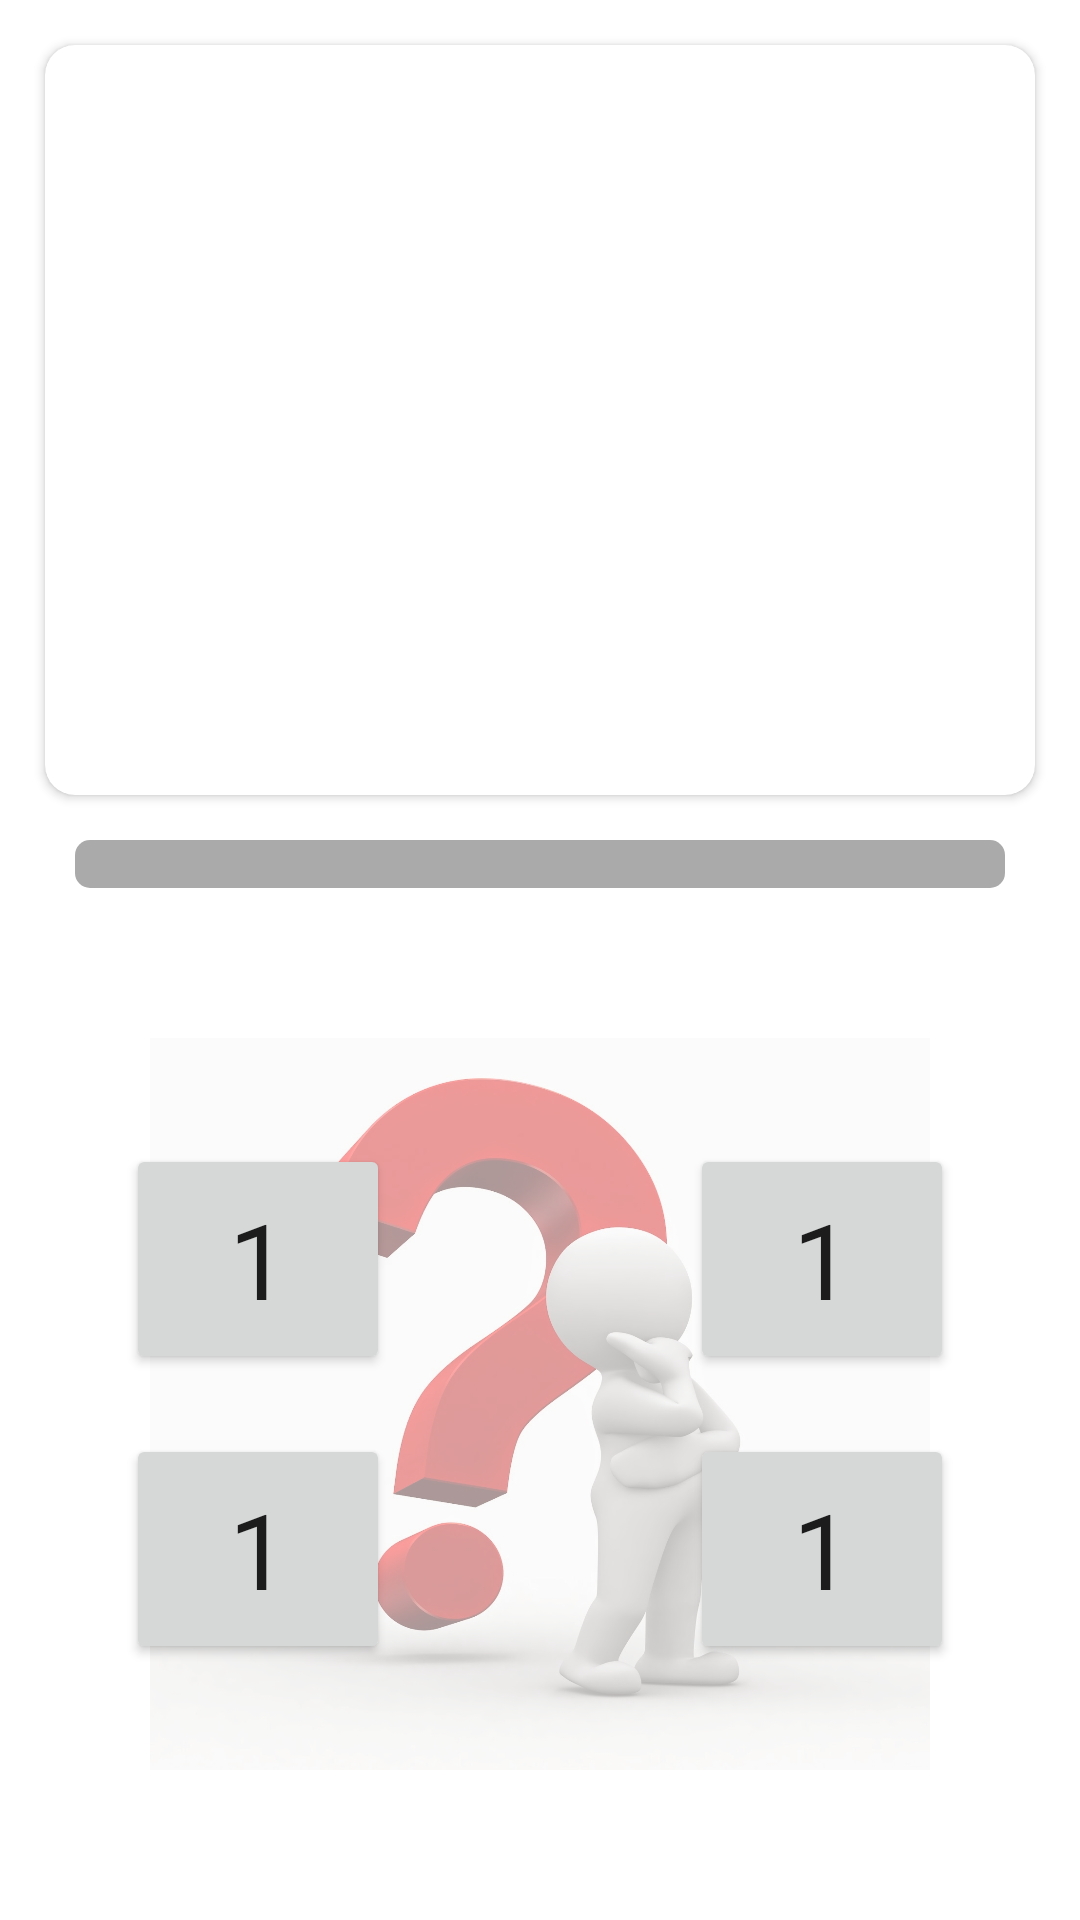

Write the Android layout XML for this screen, with the resource values it uses.
<!-- AndroidManifest.xml: application theme Theme.Design.Light.NoActionBar -->
<!-- res/layout/activity_game_play.xml -->
<?xml version="1.0" encoding="utf-8"?>
<LinearLayout
    xmlns:android="http://schemas.android.com/apk/res/android"
    xmlns:app="http://schemas.android.com/apk/res-auto"
    xmlns:tools="http://schemas.android.com/tools"
    android:layout_width="match_parent"
    android:layout_height="match_parent"
    android:orientation="vertical"
    android:background="@color/white"
    tools:context=".activity.gamePlay.GamePlayActivity">
    <androidx.cardview.widget.CardView
        android:layout_width="match_parent"
        android:layout_height="250dp"
        android:layout_margin="15dp"
        app:cardCornerRadius="10dp">
        <RelativeLayout
            android:layout_width="wrap_content"
            android:layout_height="250dp"
            android:background="@drawable/backboard">
            <LinearLayout
                android:layout_width="wrap_content"
                android:layout_height="wrap_content"
                android:orientation="horizontal"
                android:layout_margin="25dp"
                android:layout_centerInParent="true">
                <TextView
                    android:id="@+id/value1"
                    android:layout_width="wrap_content"
                    android:layout_height="wrap_content"
                    android:text="1"
                    style="@style/typoBig"
                    android:textColor="@color/white"
                    />
                <TextView
                    android:id="@+id/operasi"
                    android:layout_width="wrap_content"
                    android:layout_height="wrap_content"
                    android:text="+"
                    android:layout_marginHorizontal="5sp"
                    style="@style/typoBig"
                    android:textColor="@color/white"
                    />
                <TextView
                    android:id="@+id/value2"
                    android:layout_width="wrap_content"
                    android:layout_height="wrap_content"
                    android:text="1"
                    style="@style/typoBig"
                    android:textColor="@color/white"
                    />
            </LinearLayout>
        </RelativeLayout>
    </androidx.cardview.widget.CardView>
    <ProgressBar
        android:id="@+id/progressbar"
        style="@style/Widget.AppCompat.ProgressBar.Horizontal"
        android:max="100"
        android:progress="0"
        android:layout_marginHorizontal="25dp"
        android:layout_width="match_parent"
        android:layout_height="wrap_content"
        android:progressDrawable="@drawable/custom_progressbar"
        />
    <RelativeLayout
        android:layout_width="match_parent"
        android:layout_height="match_parent">
        <ImageView
            android:layout_width="match_parent"
            android:layout_height="match_parent"
            android:background="@drawable/tanya"
            android:layout_margin="50dp"
            android:alpha="0.4"/>
        <LinearLayout
            android:layout_width="wrap_content"
            android:layout_height="wrap_content"
            android:layout_centerInParent="true"
            android:orientation="vertical">
            <LinearLayout
                android:layout_width="wrap_content"
                android:layout_height="wrap_content"
                android:orientation="horizontal"
                android:layout_gravity="center_horizontal">
                <Button
                    android:id="@+id/btnHasil1"
                    android:layout_width="wrap_content"
                    android:layout_height="wrap_content"
                    android:text="1"
                    android:paddingVertical="15dp"
                    style="@style/typoBig"
                    />
                <View
                    android:layout_width="100dp"
                    android:layout_height="10dp"/>
                <Button
                    android:id="@+id/btnHasil2"
                    android:layout_width="wrap_content"
                    android:layout_height="wrap_content"
                    android:paddingVertical="15dp"
                    android:text="1"
                    style="@style/typoBig"
                    />
            </LinearLayout>
            <LinearLayout
                android:layout_width="wrap_content"
                android:layout_height="wrap_content"
                android:orientation="horizontal"
                android:layout_marginTop="20dp"
                android:layout_gravity="center_horizontal">
                <Button
                    android:id="@+id/btnHasil3"
                    android:layout_width="wrap_content"
                    android:layout_height="wrap_content"
                    android:paddingVertical="15dp"
                    android:text="1"
                    style="@style/typoBig"
                    />
                <View
                    android:layout_width="100dp"
                    android:layout_height="10dp"/>
                <Button
                    android:id="@+id/btnHasil4"
                    android:layout_width="wrap_content"
                    android:layout_height="wrap_content"
                    android:paddingVertical="15dp"
                    android:text="1"
                    style="@style/typoBig"
                    />
            </LinearLayout>
        </LinearLayout>
    </RelativeLayout>
</LinearLayout>
<!-- resources referenced by this layout -->
<resources>
  <!-- drawable custom_progressbar (drawable) -->
  <?xml version="1.0" encoding="utf-8"?>
  <layer-list xmlns:android="http://schemas.android.com/apk/res/android">
      <item android:id="@android:id/background">
          <shape>
              <corners android:radius="5dip" />
              <gradient
                  android:startColor="#aaaaaa"
                  android:centerColor="#aaaaaa"
                  android:centerY="0.75"
                  android:endColor="#aaaaaa"
                  android:angle="270"
                  />
          </shape>
      </item>
  
      <item android:id="@android:id/secondaryProgress">
          <clip>
              <shape>
                  <corners android:radius="5dip" />
                  <gradient
                      android:startColor="#80ffd300"
                      android:centerColor="#80ffb600"
                      android:centerY="0.75"
                      android:endColor="#a0ffcb00"
                      android:angle="270"
                      />
              </shape>
          </clip>
      </item>
      <item
          android:id="@android:id/progress"
          >
          <clip>
              <shape>
                  <corners
                      android:radius="5dip" />
                  <gradient
                      android:startColor="#FF1100"
                      android:endColor="#FF1100"
                      android:angle="270" />
              </shape>
          </clip>
      </item>
  </layer-list>
  <!-- drawable tanya: jpg bitmap (drawable, 95113 bytes) -->
  <style name="typoBig">
          <item name="fontFamily">@font/barlow_semi_bold</item>
          <item name="fontStyle">normal</item>
          <item name="android:textSize">35dp</item>
      </style>
  <!-- not gathered from this repository: default colours our renderer supplied (Android Studio template values) -->
  <color name="white">#FFFFFFFF</color>
</resources>
